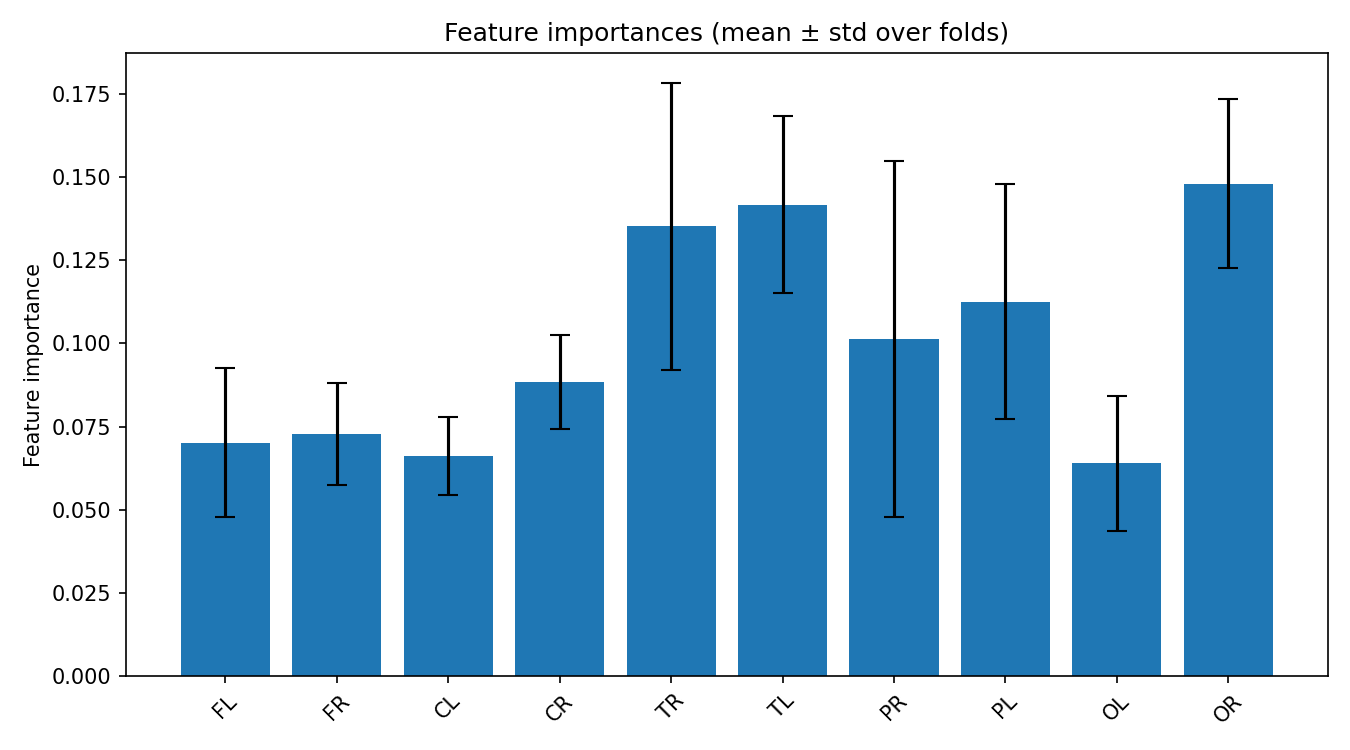

The table this chart was drawn from, first rows:
feature, mean_importance, std_importance
OR, 0.148, 0.02537
TL, 0.1417, 0.0266
TR, 0.1352, 0.04312
PL, 0.1125, 0.03531
PR, 0.1012, 0.05346
CR, 0.08839, 0.01413
FR, 0.07274, 0.0153
FL, 0.07019, 0.02247
CL, 0.0662, 0.01175
OL, 0.06396, 0.0202
